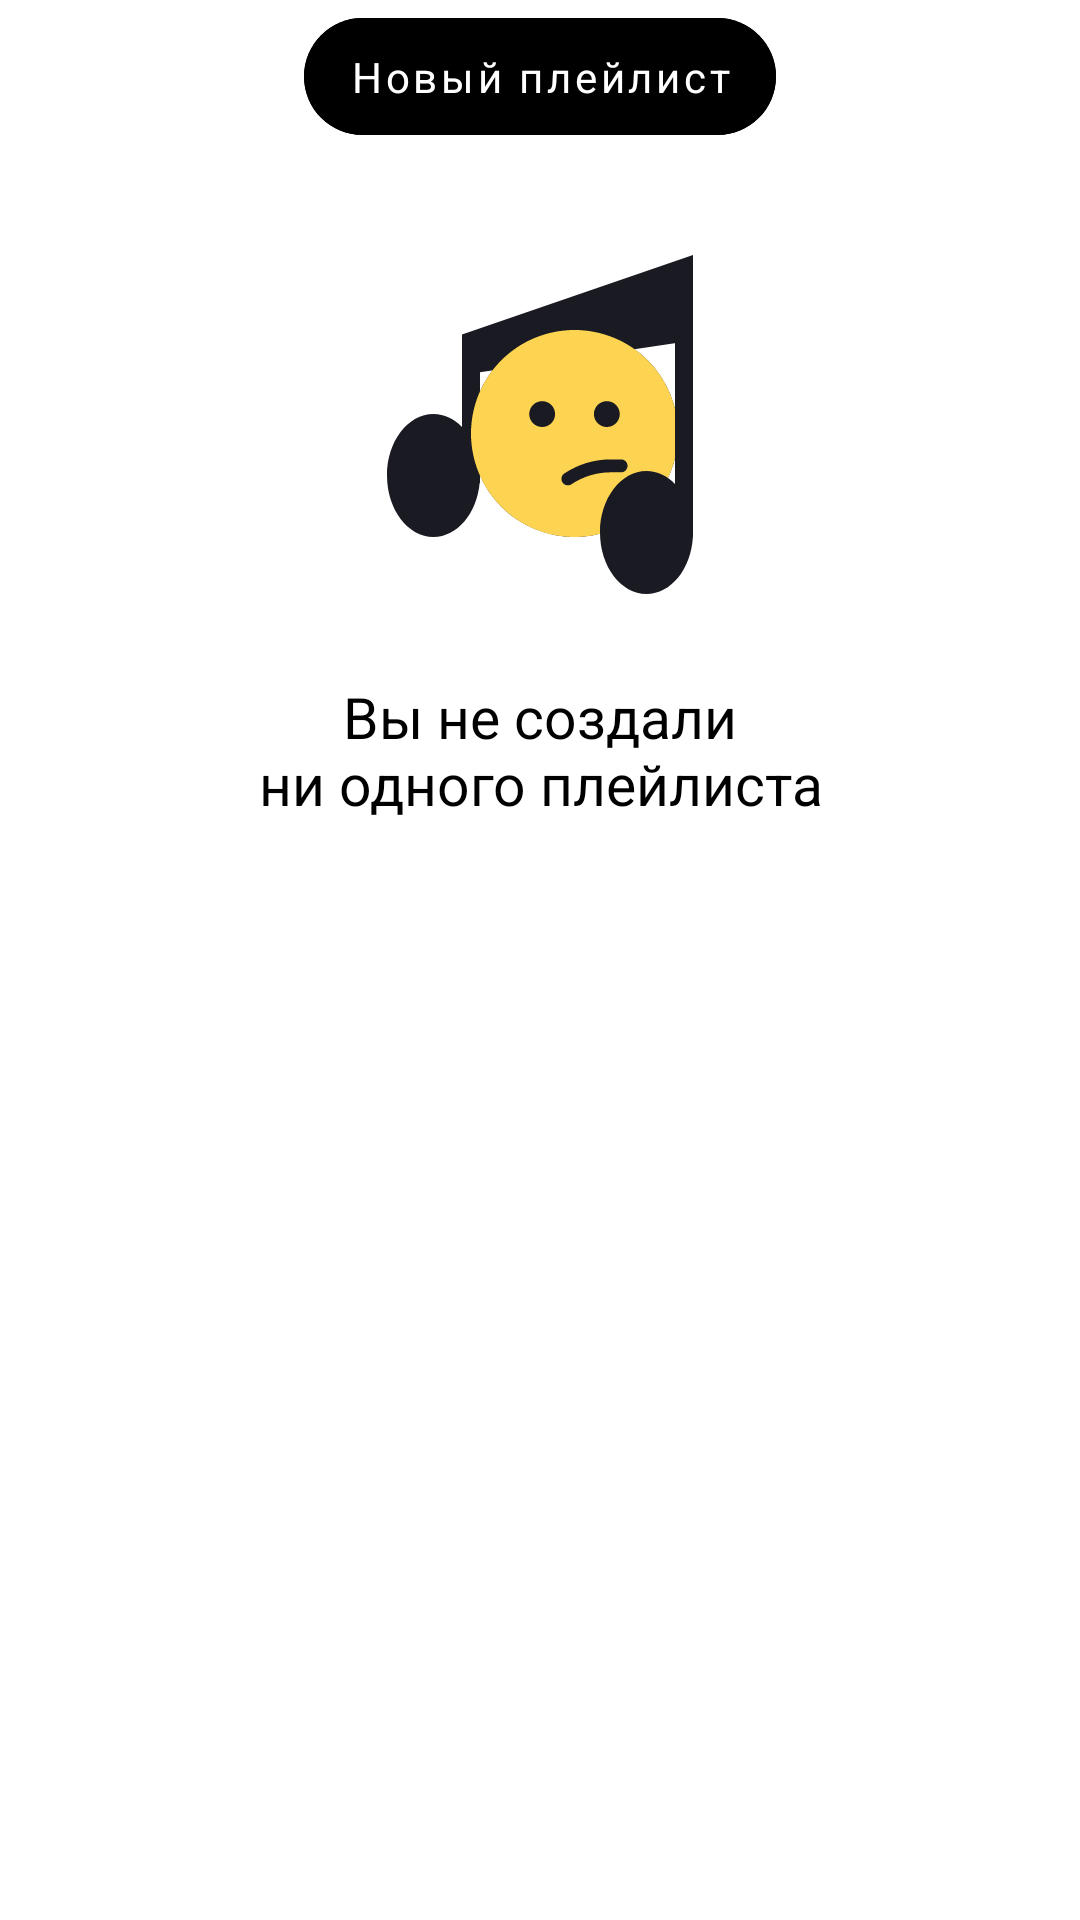

Here is an Android app screen rendered from its layout file. Give the layout XML and the strings, colors and styles it references.
<!-- AndroidManifest.xml: application theme Theme.PlaylistMaker -->
<!-- res/layout/fragment_playlists.xml -->
<?xml version="1.0" encoding="utf-8"?>
<androidx.core.widget.NestedScrollView xmlns:android="http://schemas.android.com/apk/res/android"
    xmlns:app="http://schemas.android.com/apk/res-auto"
    android:layout_width="match_parent"
    android:layout_height="match_parent">

    <androidx.constraintlayout.widget.ConstraintLayout
        android:id="@+id/error_ph"
        android:layout_width="match_parent"
        android:layout_height="match_parent">


        <com.google.android.material.button.MaterialButton
            android:id="@+id/new_playlist_btn"
            style="@style/RefreshButtPH"
            android:layout_width="wrap_content"
            android:layout_height="wrap_content"
            android:text="@string/new_playlist_btn"
            app:layout_constraintEnd_toEndOf="parent"
            app:layout_constraintStart_toStartOf="parent"
            app:layout_constraintTop_toTopOf="parent" />

        <androidx.recyclerview.widget.RecyclerView
            android:id="@+id/rv_playlists"
            android:layout_width="match_parent"
            android:layout_height="wrap_content"
            android:layout_marginHorizontal="@dimen/margin_rv_horizontal"
            android:layout_marginTop="@dimen/margin_rv_top"
            android:visibility="gone"
            app:layout_constraintEnd_toEndOf="parent"
            app:layout_constraintStart_toStartOf="parent"
            app:layout_constraintTop_toBottomOf="@+id/new_playlist_btn" />

        <ImageView
            android:id="@+id/iv_image_ph"
            android:layout_width="wrap_content"
            android:layout_height="wrap_content"
            android:layout_marginTop="@dimen/ic_err_media_library_mrg_top"
            android:src="@drawable/ic_not_found"
            app:layout_constraintEnd_toEndOf="parent"
            app:layout_constraintStart_toStartOf="parent"
            app:layout_constraintTop_toTopOf="parent" />

        <TextView
            android:id="@+id/tv_error_ph"
            style="@style/ErrorTextPH"
            android:layout_width="wrap_content"
            android:layout_height="wrap_content"
            android:padding="@dimen/padding_to_main"
            android:text="@string/ph_no1_playlist"
            app:layout_constraintEnd_toEndOf="parent"
            app:layout_constraintStart_toStartOf="parent"
            app:layout_constraintTop_toBottomOf="@+id/iv_image_ph" />

        <ProgressBar
            android:id="@+id/pb_playlists"
            android:layout_width="44dp"
            android:layout_height="44dp"
            android:layout_gravity="center"
            android:indeterminateTint="@color/main_blue"
            android:visibility="gone"
            app:layout_constraintBottom_toBottomOf="parent"
            app:layout_constraintEnd_toEndOf="parent"
            app:layout_constraintStart_toStartOf="parent"
            app:layout_constraintTop_toBottomOf="parent" />

    </androidx.constraintlayout.widget.ConstraintLayout>

</androidx.core.widget.NestedScrollView>
<!-- resources referenced by this layout -->
<resources>
  <color name="main_blue">#3772E7</color>
  <dimen name="ic_err_media_library_mrg_top">82dp</dimen>
  <dimen name="margin_rv_horizontal">12dp</dimen>
  <dimen name="margin_rv_top">16dp</dimen>
  <dimen name="padding_to_main">24dp</dimen>
  <!-- drawable ic_not_found: vector/xml drawable (drawable, 2330 chars, omitted) -->
  <string name="new_playlist_btn">Новый плейлист</string>
  <string name="ph_no1_playlist">Вы не создали\nни одного плейлиста</string>
  <style name="ErrorTextPH">
          <item name="fontWeight">400</item>
          <item name="android:textSize">@dimen/er_ph_text_size</item>
          <item name="fontFamily">@font/ys_display_medium</item>
          <item name="android:gravity">center</item>
          <item name="android:textColor">?attr/colorOnPrimary</item>
      </style>
  <style name="RefreshButtPH" parent="Widget.MaterialComponents.Button.UnelevatedButton">
          <item name="fontWeight">500</item>
          <item name="android:textSize">@dimen/er_ph_butt_text_size</item>
          <item name="fontFamily">@font/ys_display_medium</item>
          <item name="cornerRadius">54dp</item>
          <item name="android:textAllCaps">false</item>
          <item name="android:backgroundTint">?attr/colorOnPrimary</item>
          <item name="android:textColor">?attr/colorOnSecondary</item>
          <item name="android:paddingHorizontal" tools:targetApi="o">15dp</item>
          <item name="android:paddingVertical" tools:targetApi="o">10dp</item>
      </style>
  <style name="Theme.PlaylistMaker" parent="Theme.MaterialComponents.DayNight.NoActionBar">
          
          <item name="colorPrimary">@color/white</item>
          <item name="colorPrimaryVariant">@color/light_grey</item>
          <item name="colorOnPrimary">@color/black</item>
          
          <item name="colorSecondary">@color/main_blue</item>
          <item name="colorSecondaryVariant">@color/ic_points</item>
          <item name="colorOnSecondary">@color/white</item>
          
          <item name="android:statusBarColor" tools:targetApi="l">@color/white</item>
          
          <item name="android:windowNoTitle">true</item>
      </style>
  <dimen name="er_ph_text_size">19sp</dimen>
  <dimen name="er_ph_butt_text_size">14sp</dimen>
  <color name="white">#FFFFFFFF</color>
  <color name="light_grey">#E6E8EB</color>
  <color name="black">#FF000000</color>
  <color name="ic_points">#AEAFB4</color>
</resources>
